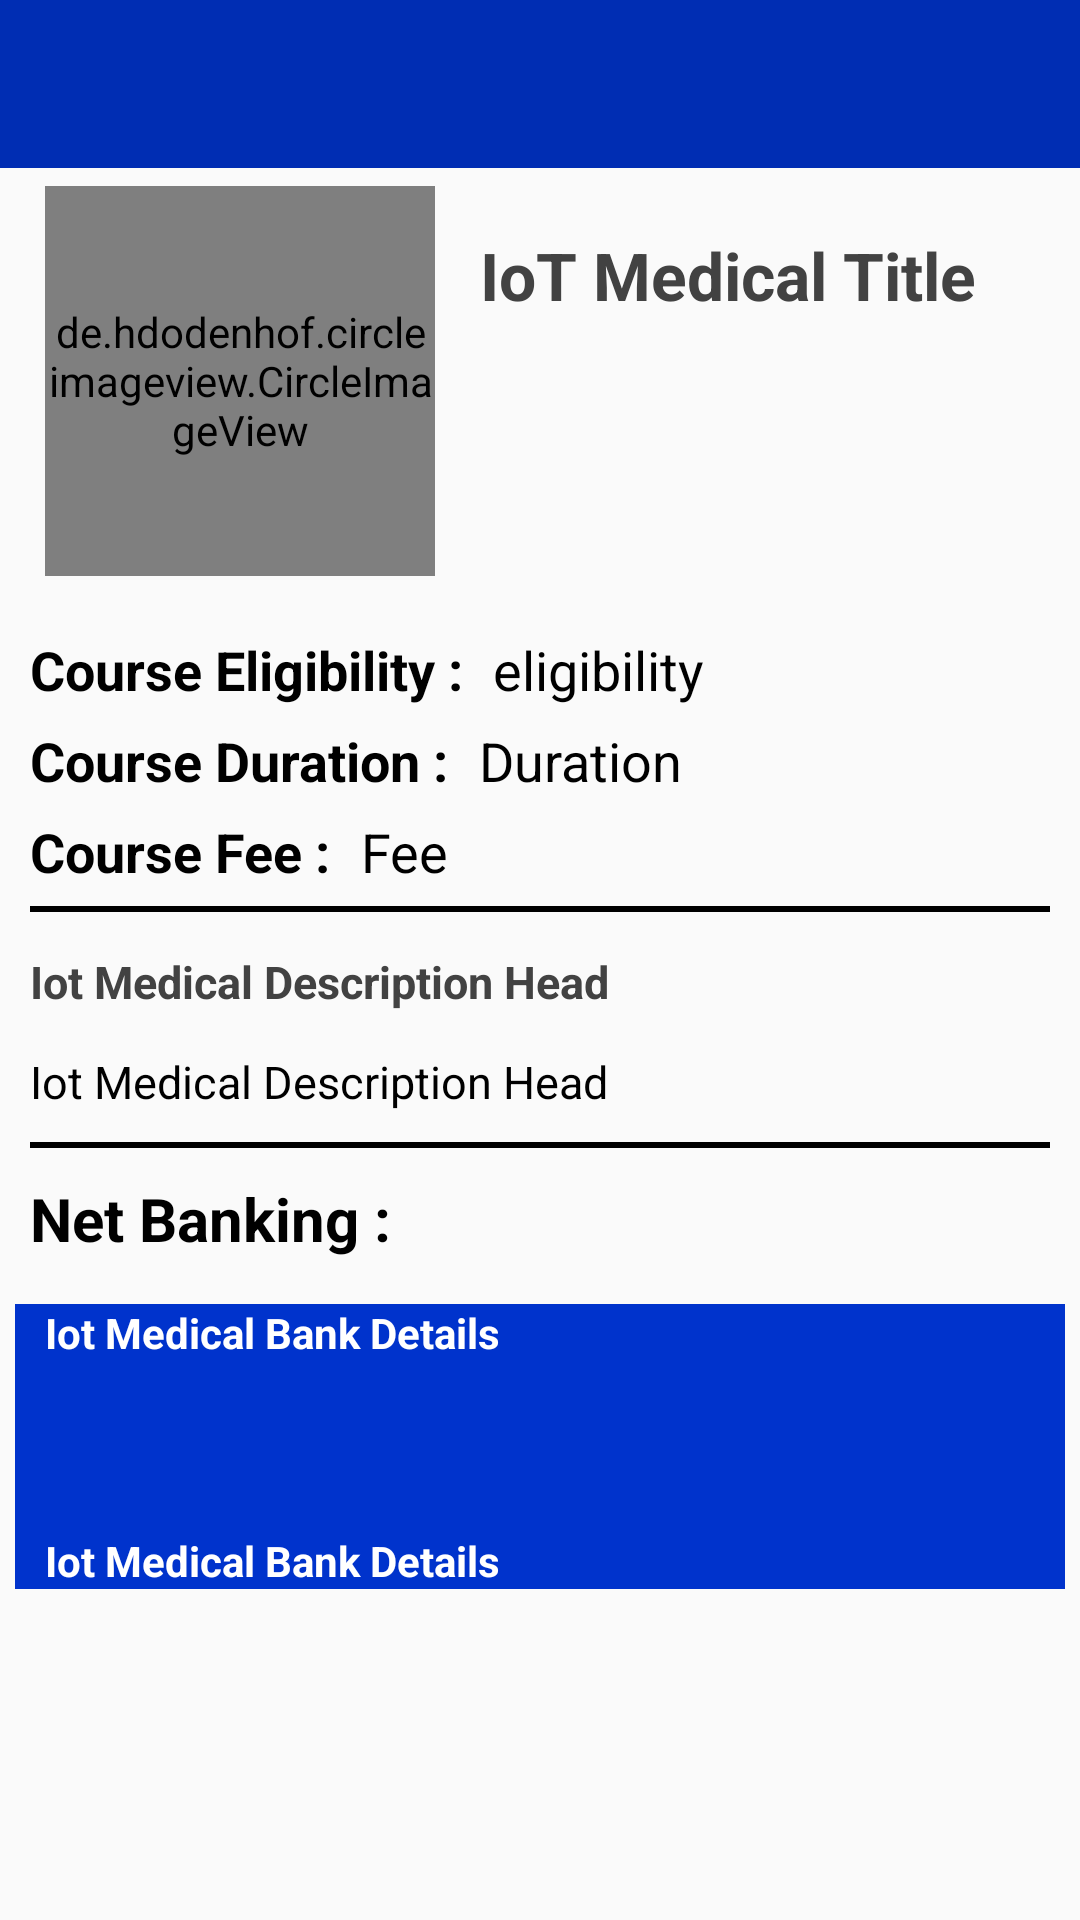

Here is an Android app screen rendered from its layout file. Give the layout XML and the strings, colors and styles it references.
<!-- AndroidManifest.xml: application theme AppTheme -->
<!-- res/layout/activity_iot__medical.xml -->
<?xml version="1.0" encoding="utf-8"?>
<RelativeLayout xmlns:android="http://schemas.android.com/apk/res/android"
    xmlns:app="http://schemas.android.com/apk/res-auto"
    xmlns:tools="http://schemas.android.com/tools"
    android:layout_width="match_parent"
    android:layout_height="match_parent"
    tools:context="com.example.oaasa.oaasatechnologys.Iot_Medical">
    <android.support.design.widget.AppBarLayout
        android:layout_width="match_parent"
        android:layout_height="wrap_content"
        app:theme="@style/Base.ThemeOverlay.AppCompat.Dark.ActionBar"
        >
        <include
            android:layout_width="match_parent"
            android:layout_height="wrap_content"
            layout="@layout/toolbar2"
            />
    </android.support.design.widget.AppBarLayout>

    <ScrollView
        android:layout_width="match_parent"
        android:layout_height="wrap_content">

        <RelativeLayout
            android:id="@+id/relative1"
            android:layout_width="match_parent"
            android:layout_height="wrap_content"
            android:layout_marginTop="47dp"
            >

            <de.hdodenhof.circleimageview.CircleImageView
                android:id="@+id/iot_medical_circularimg"
                android:layout_width="130dp"
                android:layout_height="130dp"
                android:layout_marginBottom="15dp"
                android:layout_marginLeft="15dp"
                android:layout_marginRight="15dp"
                android:layout_marginTop="15dp" />
            <TextView
                android:id="@+id/iot_clinic_title"
                android:layout_width="wrap_content"
                android:layout_height="wrap_content"
                android:layout_toEndOf="@+id/iot_medical_circularimg"
                android:layout_toRightOf="@+id/iot_medical_circularimg"
                android:text="IoT Medical Title"
                android:textColor="@color/grayDarken"
                android:textSize="22dp"
                android:textStyle="bold"
                android:layout_marginTop="30dp"
                />
            <RelativeLayout
                android:layout_width="match_parent"
                android:layout_height="wrap_content"
                android:id="@+id/relative2"
                android:layout_below="@id/iot_medical_circularimg"
                android:layout_marginTop="4dp"
                android:layout_marginRight="10dp"
                android:layout_marginLeft="10dp"
                >
                <TextView
                    android:id="@+id/title_eligibility"
                    android:layout_width="wrap_content"
                    android:layout_height="wrap_content"
                    android:layout_centerVertical="true"
                    android:text="Course Eligibility :"
                    android:textSize="18dp"
                    android:textStyle="bold"
                    android:textColor="@color/black"
                    />

                <TextView
                    android:id="@+id/eligibility"
                    android:layout_width="match_parent"
                    android:layout_height="wrap_content"
                    android:layout_alignParentTop="true"
                    android:layout_toEndOf="@+id/title_eligibility"
                    android:layout_toRightOf="@+id/title_eligibility"
                    android:text="eligibility"
                    android:textColor="@color/black"
                    android:textSize="18dp"
                    android:layout_marginLeft="10dp"
                    />
            </RelativeLayout>
            <RelativeLayout
                android:layout_width="match_parent"
                android:layout_height="wrap_content"
                android:id="@+id/relative3"
                android:layout_below="@id/relative2"
                android:layout_marginTop="6dp"
                android:layout_marginRight="10dp"
                android:layout_marginLeft="10dp"
                >
                <TextView
                    android:id="@+id/title_Course_Duration"
                    android:layout_width="wrap_content"
                    android:layout_height="wrap_content"
                    android:layout_centerVertical="true"
                    android:text="Course Duration :"
                    android:textSize="18dp"
                    android:textStyle="bold"
                    android:textColor="@color/black"
                    />
                <TextView
                    android:id="@+id/Course_Duration"
                    android:layout_width="wrap_content"
                    android:layout_height="wrap_content"
                    android:layout_alignParentTop="true"
                    android:layout_toEndOf="@+id/title_Course_Duration"
                    android:layout_toRightOf="@+id/title_Course_Duration"
                    android:text="Duration"
                    android:textColor="@color/black"
                    android:textSize="18dp"
                    android:layout_marginLeft="10dp"
                    />

            </RelativeLayout>
            <RelativeLayout
                android:layout_width="match_parent"
                android:layout_height="wrap_content"
                android:id="@+id/relative4"
                android:layout_below="@id/relative3"
                android:layout_marginTop="6dp"
                android:layout_marginRight="10dp"
                android:layout_marginLeft="10dp"
                >
                <TextView
                    android:id="@+id/title_Course_Fee"
                    android:layout_width="wrap_content"
                    android:layout_height="wrap_content"
                    android:layout_centerVertical="true"
                    android:text="Course Fee :"
                    android:textSize="18dp"
                    android:textStyle="bold"
                    android:textColor="@color/black"
                    />

                <TextView
                    android:id="@+id/Course_Fee"
                    android:layout_width="wrap_content"
                    android:layout_height="wrap_content"
                    android:layout_alignParentTop="true"
                    android:layout_toEndOf="@+id/title_Course_Fee"
                    android:layout_toRightOf="@+id/title_Course_Fee"
                    android:text="Fee"
                    android:textColor="@color/black"
                    android:textSize="18dp"
                    android:layout_marginLeft="10dp"
                    />
            </RelativeLayout>
            <RelativeLayout
                android:layout_width="match_parent"
                android:layout_height="wrap_content"
                android:id="@+id/relative8"
                android:layout_below="@id/relative4"
                android:layout_marginTop="6dp"
                >
                <View
                    android:layout_width="match_parent"
                    android:layout_height="2dp"
                    android:background="@color/black"
                    android:layout_marginRight="10dp"
                    android:layout_marginLeft="10dp"
                    />
            </RelativeLayout>
            <RelativeLayout
                android:layout_width="match_parent"
                android:layout_height="wrap_content"
                android:id="@+id/relative6"
                android:layout_marginTop="13dp"
                android:layout_below="@id/relative8"
                >
                <TextView
                    android:layout_width="match_parent"
                    android:layout_height="wrap_content"
                    android:id="@+id/Iot_medical_des_head"
                    android:textColor="@color/grayDarken"
                    android:textStyle="bold"
                    android:textSize="15dp"
                    android:text="Iot Medical Description Head"
                    android:layout_marginLeft="10dp"
                    android:layout_marginRight="7dp"
                    />
            </RelativeLayout>
            <RelativeLayout
                android:layout_width="match_parent"
                android:layout_height="wrap_content"
                android:id="@+id/relative7"
                android:layout_below="@+id/relative6"
                android:layout_marginTop="13dp"
                >
                <TextView
                    android:layout_width="match_parent"
                    android:layout_height="wrap_content"
                    android:id="@+id/Iot_medical_description"
                    android:textColor="@color/black"
                    android:textSize="15dp"
                    android:text="Iot Medical Description Head"
                    android:layout_marginLeft="10dp"
                    android:layout_marginRight="7dp"
                    />
            </RelativeLayout>
            <View
                android:layout_width="match_parent"
                android:layout_height="2dp"
                android:layout_below="@id/relative7"
                android:layout_marginTop="10dp"
                android:background="@color/black"
                android:layout_marginRight="10dp"
                android:layout_marginLeft="10dp"
                android:id="@+id/view4"
                />
            <RelativeLayout
                android:layout_width="match_parent"
                android:layout_height="wrap_content"
                android:id="@id/relative9"
                android:layout_marginLeft="10dp"
                android:layout_marginTop="10dp"
                android:layout_below="@id/view4"
                >
                <TextView
                    android:layout_width="match_parent"
                    android:layout_height="wrap_content"
                    android:id="@+id/NetBanking"
                    android:text="Net Banking :"
                    android:textColor="@color/black"
                    android:textSize="20dp"
                    android:textStyle="bold"
                    />
            </RelativeLayout>
            <RelativeLayout
                android:layout_width="match_parent"
                android:layout_height="wrap_content"
                android:id="@+id/relative10"
                android:layout_marginTop="15dp"
                android:background="@color/colorPrimary"
                android:layout_marginRight="5dp"
                android:layout_marginLeft="5dp"
                android:layout_below="@id/relative9"
                >
                <TextView
                    android:layout_width="match_parent"
                    android:layout_height="wrap_content"
                    android:id="@+id/Iot_medical_bank_details"
                    android:textColor="@color/white"
                    android:textSize="14dp"
                    android:text="Iot Medical Bank Details"
                    android:layout_marginLeft="10dp"
                    android:layout_marginRight="7dp"
                    android:textStyle="bold"
                    />
                <TextView
                    android:layout_width="match_parent"
                    android:layout_height="wrap_content"
                    android:id="@+id/Iot_medical_bank_branch"
                    android:textColor="@color/white"
                    android:textSize="14dp"
                    android:text="Iot Medical Bank Details"
                    android:layout_marginLeft="10dp"
                    android:layout_marginRight="7dp"
                    android:layout_marginTop="76dp"
                    android:textStyle="bold"
                    />
            </RelativeLayout>
            <View
                android:layout_width="match_parent"
                android:layout_height="20dp"
                android:layout_below="@id/relative10"
                />

        </RelativeLayout>

    </ScrollView>


</RelativeLayout>
<!-- res/layout/toolbar2.xml (included above) -->
<?xml version="1.0" encoding="utf-8"?>
<android.support.v7.widget.Toolbar
    xmlns:android="http://schemas.android.com/apk/res/android"
    xmlns:app="http://schemas.android.com/apk/res-auto"
    android:layout_width="match_parent"
    android:layout_height="wrap_content"
    android:background="@color/colorPrimaryDark"
    android:id="@+id/toolbar2"
    android:minHeight="?attr/actionBarSize"
    android:fitsSystemWindows="true"
    app:titleTextAppearance="@style/Toolbar.TitleText"
    app:theme="@style/Base.ThemeOverlay.AppCompat.Dark.ActionBar"
    >

</android.support.v7.widget.Toolbar>
<!-- resources referenced by this layout -->
<resources>
  <color name="black">#000000</color>
  <color name="colorPrimary">#0033cc</color>
  <color name="colorPrimaryDark">#002db3</color>
  <color name="grayDarken">#424242</color>
  <color name="white">#ffffff</color>
  <style name="Toolbar.TitleText" parent="TextAppearance.Widget.AppCompat.Toolbar.Title">
          <item name="android:textSize">20dp</item>
          <item name="android:textColor">@color/white</item>
          <item name="android:gravity">center</item>
      </style>
  <style name="AppTheme" parent="Theme.AppCompat.Light.NoActionBar">
          
          <item name="colorPrimary">@color/colorPrimary</item>
          <item name="colorPrimaryDark">@color/colorPrimaryDark</item>
          <item name="colorAccent">@color/colorAccent</item>
      </style>
  <color name="colorAccent">#FF4081</color>
</resources>
